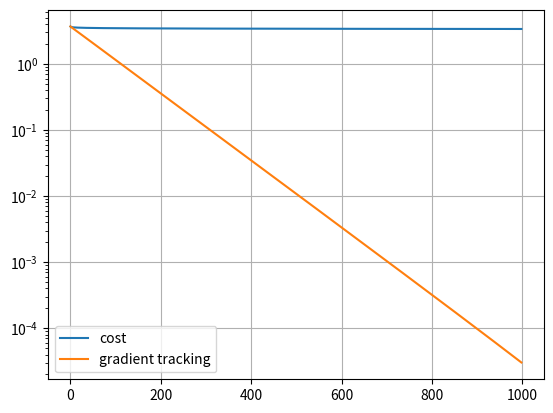

Here is the Python script that generated this plot:
#This code provide an example of distributed optimization on a network. 
#The code generates a random network and then performs distributed 
#optimization on the network. 
#The two type of distributed optimization algorithm we are going to see are 
#distributed gradient descent method and distributed tracking method

import matplotlib.pyplot as plt
import numpy as np

# same as before
np.random.seed(0)
NN = 10

I_NN = np.eye(NN)
while 1:
    Adj = np.random.binomial(n=1, p=0.3, size=(NN, NN))
    Adj = np.logical_or(Adj, Adj.T)
    Adj = np.logical_and(Adj, np.logical_not(I_NN)).astype(int)

    test = np.linalg.matrix_power(I_NN + Adj, NN)
    if np.all(test > 0):
        break


AA = np.zeros(shape=(NN, NN))

for ii in range(NN):
    N_ii = np.nonzero(Adj[ii])[0]
    deg_ii = len(N_ii)
    for jj in N_ii:
        deg_jj = len(np.nonzero(Adj[jj])[0])
        AA[ii, jj] = 1 / (1 + max([deg_ii, deg_jj]))
AA += I_NN - np.diag(np.sum(AA, axis=0))

if 0:
    print(np.sum(AA, axis=0))
    print(np.sum(AA, axis=1))


def quadratic_fn(z, q, r):
    return 0.5 * q * z * z + r * z, q * z + r

#DISTRIUBTED GRADIENT TRACKING METHOD

Q = np.random.uniform(size=(NN))
R = np.random.uniform(size=(NN))

MAXITERS = 1000
# dd = 3
ZZ = np.zeros((MAXITERS, NN)) #ZZ[kk,ii,:]
cost = np.zeros((MAXITERS))

ZZ_gt = np.zeros((MAXITERS, NN))
SS_gt = np.zeros((MAXITERS, NN))
for ii in range(NN):
    _, SS_gt[0, ii] = quadratic_fn(ZZ_gt[0, ii], Q[ii], R[ii])

cost_gt = np.zeros((MAXITERS))

alpha = 1e-2

for kk in range(MAXITERS - 1):
    print(f"iter {kk}")

    # Distributed gradient
    for ii in range(NN):
        N_ii = np.nonzero(Adj[ii])[0]

        ZZ[kk + 1, ii] += AA[ii, ii] * ZZ[kk, ii]
        for jj in N_ii:
            ZZ[kk + 1, ii] += AA[ii, jj] * ZZ[kk, jj]

        _, grad_ell_ii = quadratic_fn(ZZ[kk + 1, ii], Q[ii], R[ii])

        ZZ[kk + 1, ii] -= alpha / (kk + 1) * grad_ell_ii

        ell_ii, _ = quadratic_fn(ZZ[kk, ii], Q[ii], R[ii])
        cost[kk] += ell_ii

    # gradient tracking
    for ii in range(NN):
        N_ii = np.nonzero(Adj[ii])[0]

        ZZ_gt[kk + 1, ii] += AA[ii, ii] * ZZ_gt[kk, ii]
        SS_gt[kk + 1, ii] += AA[ii, ii] * SS_gt[kk, ii]

        for jj in N_ii:
            ZZ_gt[kk + 1, ii] += AA[ii, jj] * ZZ_gt[kk, jj]
            SS_gt[kk + 1, ii] += AA[ii, jj] * SS_gt[kk, jj]

        ZZ_gt[kk + 1, ii] -= alpha * SS_gt[kk, ii]

        # print(Q[ii])
        _, grad_ell_ii_new = quadratic_fn(ZZ_gt[kk + 1, ii], Q[ii], R[ii])
        _, grad_ell_ii_old = quadratic_fn(ZZ_gt[kk, ii], Q[ii], R[ii])
        SS_gt[kk + 1, ii] += grad_ell_ii_new - grad_ell_ii_old

        ell_ii_gt, _ = quadratic_fn(ZZ_gt[kk, ii], Q[ii], R[ii])
        cost_gt[kk] += ell_ii_gt

if 0:
    fig, ax = plt.subplots()
    ax.plot(np.arange(MAXITERS), ZZ)
    ax.grid()

    fig, ax = plt.subplots()
    ax.plot(np.arange(MAXITERS), ZZ_gt)
    ax.grid()


ZZ_opt = -np.sum(R) / np.sum(Q)
opt_cost = 0.5 * np.sum(Q) * ZZ_opt**2 + np.sum(R) * ZZ_opt
# print(opt_cost)
# print(cost[-2])
# print(cost_gt[-2])

fig, ax = plt.subplots(sharex='all')
ax.semilogy(np.arange(MAXITERS - 1), np.abs(cost[:-1] - opt_cost),label="cost" )
ax.semilogy(np.arange(MAXITERS - 1), np.abs(cost_gt[:-1] - opt_cost),label="gradient tracking" )
plt.legend()
ax.grid()

plt.show()

# plt.plot(xx[0,:].T, xx[1,:].T, label="Real Path", color="C1")

# if x_des is not None:

#     plt.plot(x_des[0,:].T, x_des[1,:].T, label="Desired path", color="C2", linestyle="dashed")

#     plt.legend()

# plt.grid()

# plt.title(Title+ ": Position")

# plt.axis('equal')

# plt.xlabel("x(m)")

# plt.ylabel("y(m)")

# plt.show()